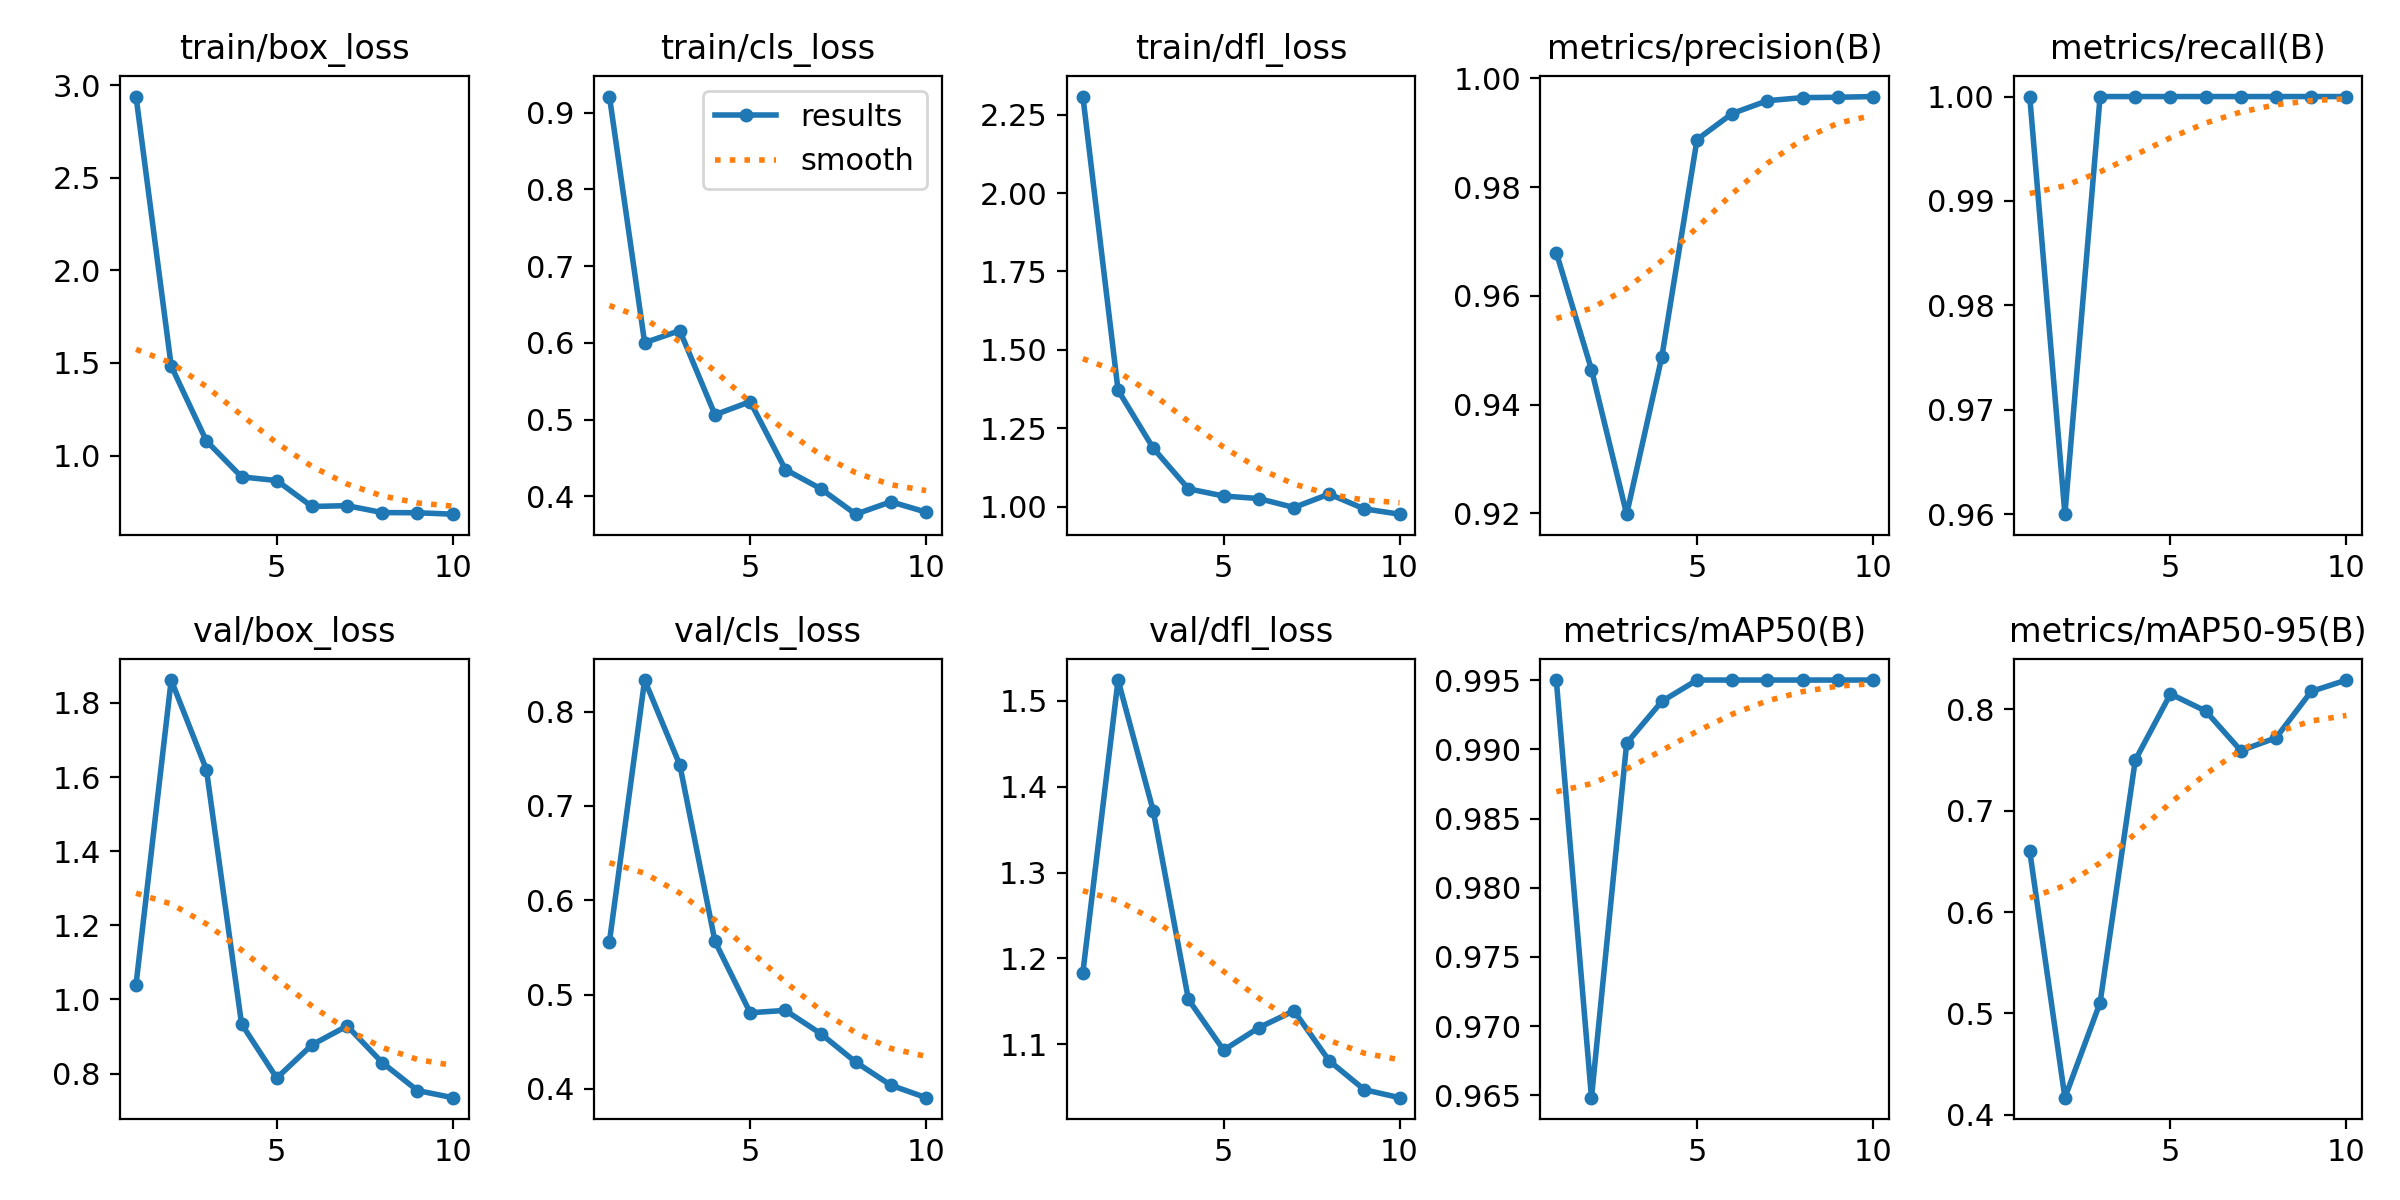

The table this chart was drawn from, first rows:
epoch, train/box_loss, train/cls_loss, train/dfl_loss, metrics/precision(B), metrics/recall(B), metrics/mAP50(B), metrics/mAP50-95(B), val/box_loss, val/cls_loss, val/dfl_loss, lr/pg0, lr/pg1, lr/pg2
1, 2.938, 0.9209, 2.308, 0.968, 1, 0.995, 0.6602, 1.04, 0.5562, 1.183, 0.0001, 0.0001, 0.0001
2, 1.483, 0.6002, 1.371, 0.9464, 0.96, 0.9648, 0.4168, 1.862, 0.8335, 1.524, 0.0001982, 0.0001982, 0.0001982
3, 1.079, 0.6159, 1.186, 0.9199, 1, 0.9904, 0.5106, 1.62, 0.7435, 1.372, 0.0002727, 0.0002727, 0.0002727
4, 0.8847, 0.5063, 1.057, 0.9488, 1, 0.9935, 0.75, 0.9335, 0.5564, 1.152, 0.0003234, 0.0003234, 0.0003234
5, 0.8649, 0.5234, 1.034, 0.9887, 1, 0.995, 0.8153, 0.7877, 0.4808, 1.093, 0.0003503, 0.0003503, 0.0003503
6, 0.7249, 0.435, 1.026, 0.9935, 1, 0.995, 0.7984, 0.8772, 0.4832, 1.119, 0.0003535, 0.0003535, 0.0003535
7, 0.7292, 0.4101, 0.997, 0.9959, 1, 0.995, 0.7594, 0.9283, 0.4587, 1.139, 0.0003329, 0.0003329, 0.0003329
8, 0.6919, 0.3768, 1.04, 0.9964, 1, 0.995, 0.772, 0.8291, 0.4284, 1.081, 0.0002886, 0.0002886, 0.0002886
9, 0.691, 0.393, 0.9927, 0.9965, 1, 0.995, 0.8177, 0.754, 0.4039, 1.047, 0.0002205, 0.0002205, 0.0002205
10, 0.6833, 0.3795, 0.9758, 0.9967, 1, 0.995, 0.829, 0.7348, 0.3907, 1.038, 0.0001286, 0.0001286, 0.0001286
